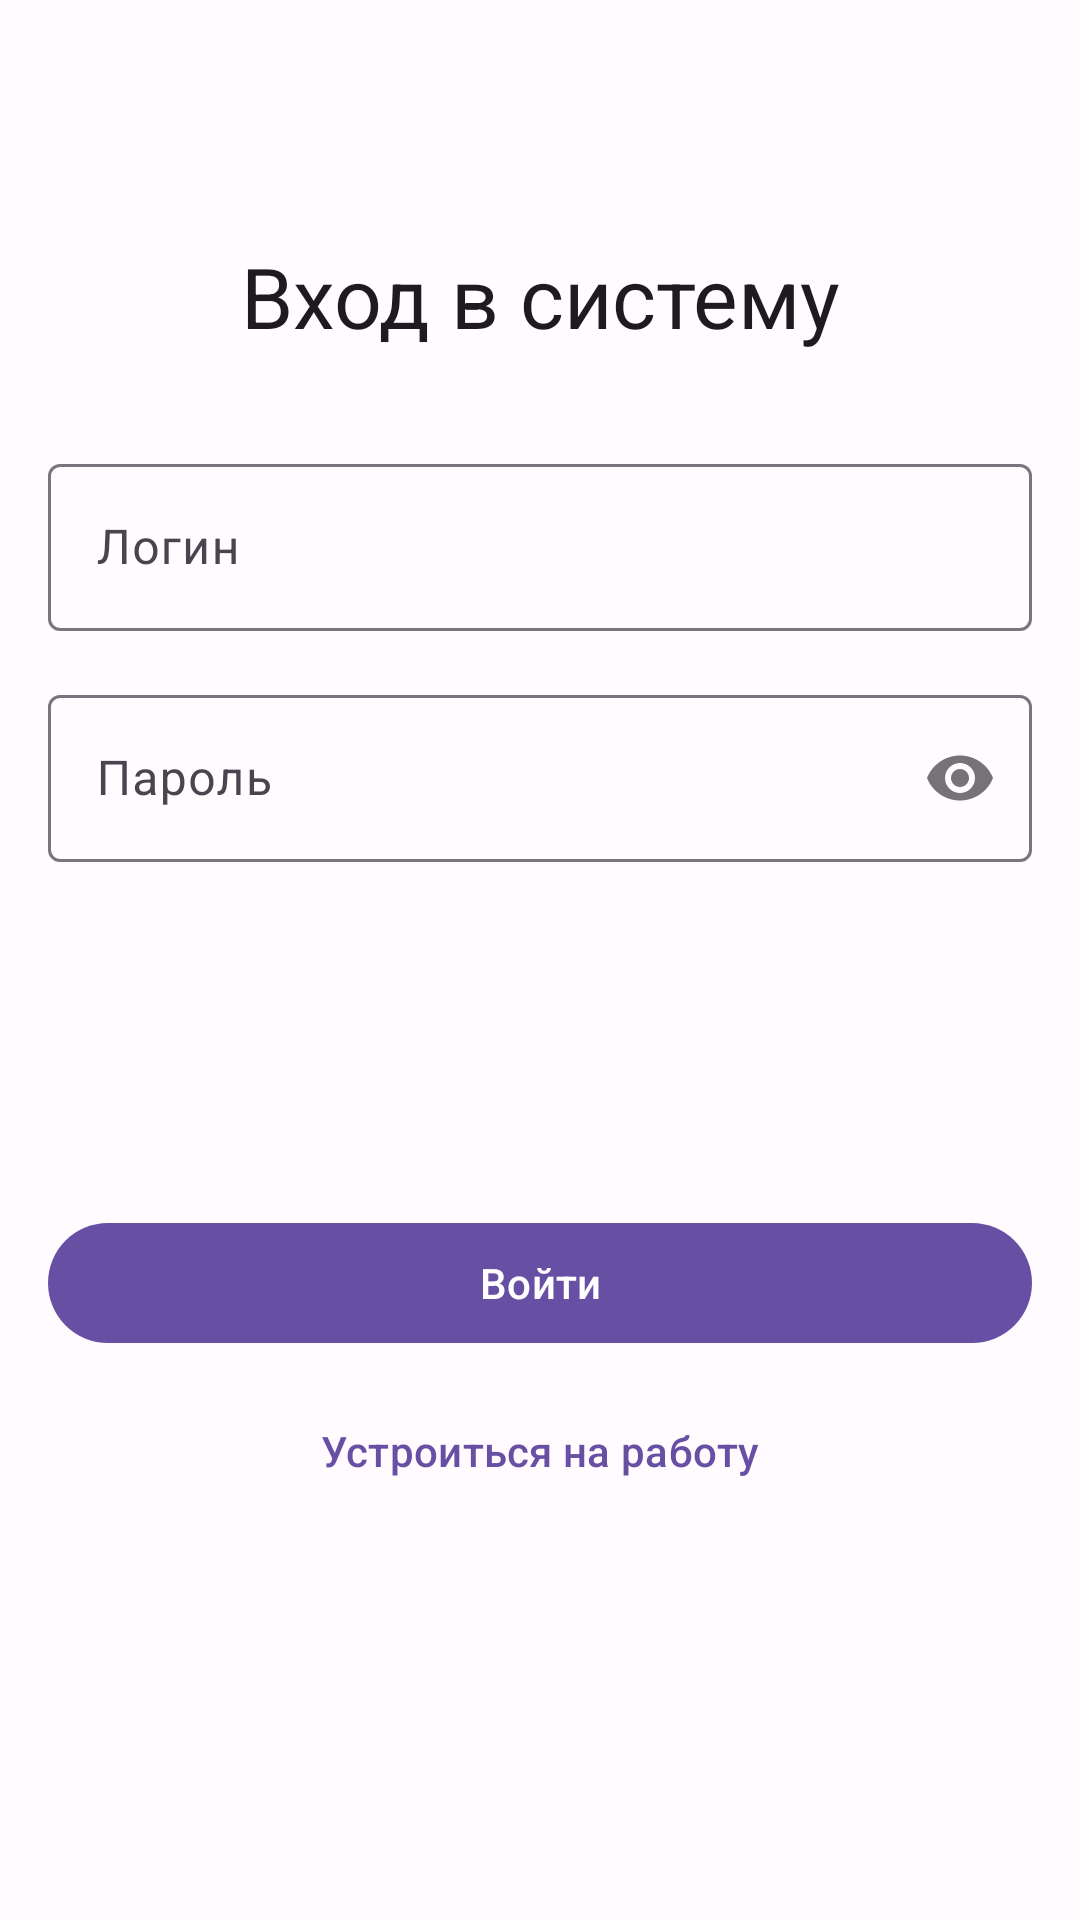

Reconstruct the res/layout file that produces this screen, plus the resources it refers to.
<!-- AndroidManifest.xml: application theme Theme.HrSystem -->
<!-- res/layout/fragment_login.xml -->
<?xml version="1.0" encoding="utf-8"?>
<androidx.constraintlayout.widget.ConstraintLayout
    xmlns:android="http://schemas.android.com/apk/res/android"
    xmlns:app="http://schemas.android.com/apk/res-auto"
    xmlns:tools="http://schemas.android.com/tools"
    android:layout_width="match_parent"
    android:layout_height="match_parent"
    android:padding="16dp"
    tools:context=".ui.auth.LoginFragment">

    
    <TextView
        android:id="@+id/tv_login_title"
        android:layout_width="wrap_content"
        android:layout_height="wrap_content"
        android:text="@string/login_title"
        android:textAppearance="@style/TextAppearance.Material3.HeadlineMedium"
        app:layout_constraintTop_toTopOf="parent"
        app:layout_constraintStart_toStartOf="parent"
        app:layout_constraintEnd_toEndOf="parent"
        android:layout_marginTop="64dp"/>

    
    <com.google.android.material.textfield.TextInputLayout
        android:id="@+id/til_login"
        style="@style/Widget.Material3.TextInputLayout.OutlinedBox"
        android:layout_width="0dp"
        android:layout_height="wrap_content"
        android:layout_marginTop="32dp"
        android:hint="@string/login_hint"
        app:layout_constraintTop_toBottomOf="@id/tv_login_title"
        app:layout_constraintStart_toStartOf="parent"
        app:layout_constraintEnd_toEndOf="parent">

        <com.google.android.material.textfield.TextInputEditText
            android:id="@+id/et_login"
            android:layout_width="match_parent"
            android:layout_height="wrap_content"
            android:inputType="text"
            android:maxLines="1"/>

    </com.google.android.material.textfield.TextInputLayout>

    
    <com.google.android.material.textfield.TextInputLayout
        android:id="@+id/til_password"
        style="@style/Widget.Material3.TextInputLayout.OutlinedBox"
        android:layout_width="0dp"
        android:layout_height="wrap_content"
        android:layout_marginTop="16dp"
        android:hint="@string/password_hint"
        app:passwordToggleEnabled="true"
        app:layout_constraintTop_toBottomOf="@id/til_login"
        app:layout_constraintStart_toStartOf="parent"
        app:layout_constraintEnd_toEndOf="parent">

        <com.google.android.material.textfield.TextInputEditText
            android:id="@+id/et_password"
            android:layout_width="match_parent"
            android:layout_height="wrap_content"
            android:inputType="textPassword"
            android:maxLines="1"/>

    </com.google.android.material.textfield.TextInputLayout>

    
    <ProgressBar
        android:id="@+id/progress_bar_login"
        android:layout_width="wrap_content"
        android:layout_height="wrap_content"
        android:visibility="gone"
        tools:visibility="visible"
        app:layout_constraintTop_toBottomOf="@id/til_password"
        app:layout_constraintBottom_toTopOf="@id/btn_login"
        app:layout_constraintStart_toStartOf="parent"
        app:layout_constraintEnd_toEndOf="parent"
        android:layout_marginTop="24dp"
        android:layout_marginBottom="24dp" />


    
    <com.google.android.material.button.MaterialButton
        android:id="@+id/btn_login"
        android:layout_width="0dp"
        android:layout_height="wrap_content"
        android:text="@string/login_button"
        app:layout_constraintTop_toBottomOf="@id/til_password"
        app:layout_constraintStart_toStartOf="parent"
        app:layout_constraintEnd_toEndOf="parent"
        app:layout_constraintBottom_toTopOf="@id/btn_apply_job"
        app:layout_constraintVertical_chainStyle="packed"
        android:layout_marginTop="32dp"
        android:layout_marginBottom="8dp"/>

    
    <com.google.android.material.button.MaterialButton
        android:id="@+id/btn_apply_job"
        style="@style/Widget.Material3.Button.TextButton"
        android:layout_width="0dp"
        android:layout_height="wrap_content"
        android:text="@string/apply_job_button"
        app:layout_constraintTop_toBottomOf="@id/btn_login"
        app:layout_constraintStart_toStartOf="parent"
        app:layout_constraintEnd_toEndOf="parent"
        app:layout_constraintBottom_toBottomOf="parent"
        android:layout_marginBottom="32dp"/>

</androidx.constraintlayout.widget.ConstraintLayout>
<!-- resources referenced by this layout -->
<resources>
  <string name="apply_job_button">Устроиться на работу</string>
  <string name="login_button">Войти</string>
  <string name="login_hint">Логин</string>
  <string name="login_title">Вход в систему</string>
  <string name="password_hint">Пароль</string>
  <style name="Theme.HrSystem" parent="Base.Theme.HrSystem" />
  <color name="md_theme_light_primary">#6750A4</color>
  <color name="md_theme_light_onPrimary">#FFFFFF</color>
  <color name="md_theme_light_primaryContainer">#EADDFF</color>
  <color name="md_theme_light_onPrimaryContainer">#21005D</color>
  <color name="md_theme_light_secondary">#625B71</color>
  <color name="md_theme_light_onSecondary">#FFFFFF</color>
  <color name="md_theme_light_secondaryContainer">#E8DEF8</color>
  <color name="md_theme_light_onSecondaryContainer">#1D192B</color>
  <color name="md_theme_light_tertiary">#7D5260</color>
  <color name="md_theme_light_onTertiary">#FFFFFF</color>
  <color name="md_theme_light_tertiaryContainer">#FFD8E4</color>
  <color name="md_theme_light_onTertiaryContainer">#31111D</color>
  <color name="md_theme_light_error">#B3261E</color>
  <color name="md_theme_light_onError">#FFFFFF</color>
  <color name="md_theme_light_errorContainer">#F9DEDC</color>
  <color name="md_theme_light_onErrorContainer">#410E0B</color>
  <color name="md_theme_light_background">#FFFBFE</color>
  <color name="md_theme_light_onBackground">#1C1B1F</color>
  <color name="md_theme_light_surface">#FFFBFE</color>
  <color name="md_theme_light_onSurface">#1C1B1F</color>
  <color name="md_theme_light_surfaceVariant">#E7E0EC</color>
  <color name="md_theme_light_onSurfaceVariant">#49454F</color>
  <color name="md_theme_light_outline">#79747E</color>
</resources>
